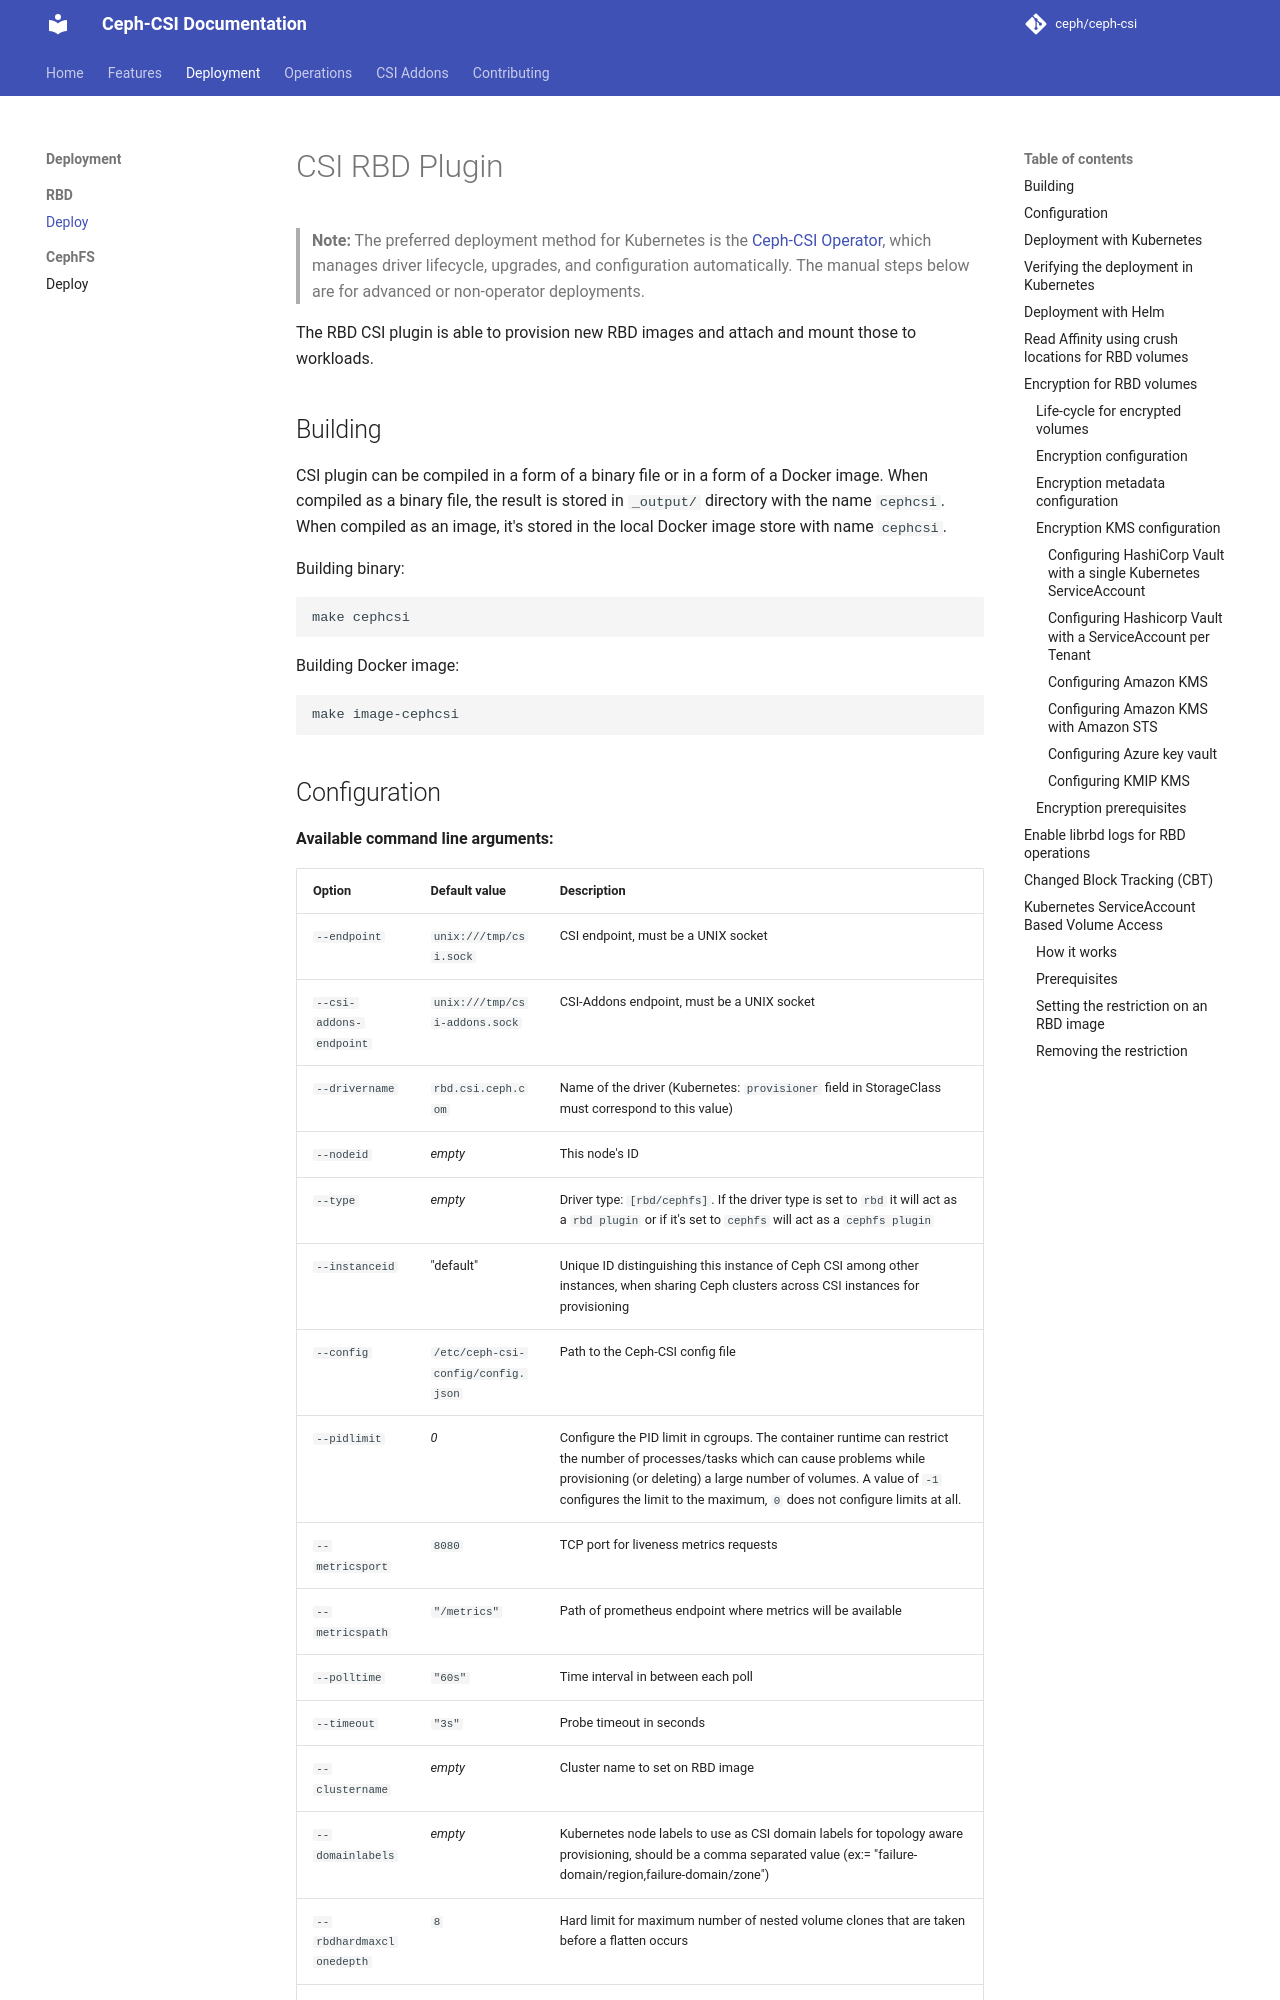

repository: ceph/ceph-csi · page: rbd/deploy/index.html · generator: mkdocs

# CSI RBD Plugin

> **Note:** The preferred deployment method for Kubernetes is the
> [Ceph-CSI Operator](https://ceph.github.io/ceph-csi-operator), which manages
> driver lifecycle, upgrades, and configuration automatically. The manual steps
> below are for advanced or non-operator deployments.

The RBD CSI plugin is able to provision new RBD images and
attach and mount those to workloads.

## Building

CSI plugin can be compiled in a form of a binary file or in a form of a
Docker image. When compiled as a binary file, the result is stored in
`_output/` directory with the name `cephcsi`. When compiled as an image, it's
stored in the local Docker image store with name `cephcsi`.

Building binary:

```bash
make cephcsi
```

Building Docker image:

```bash
make image-cephcsi
```
